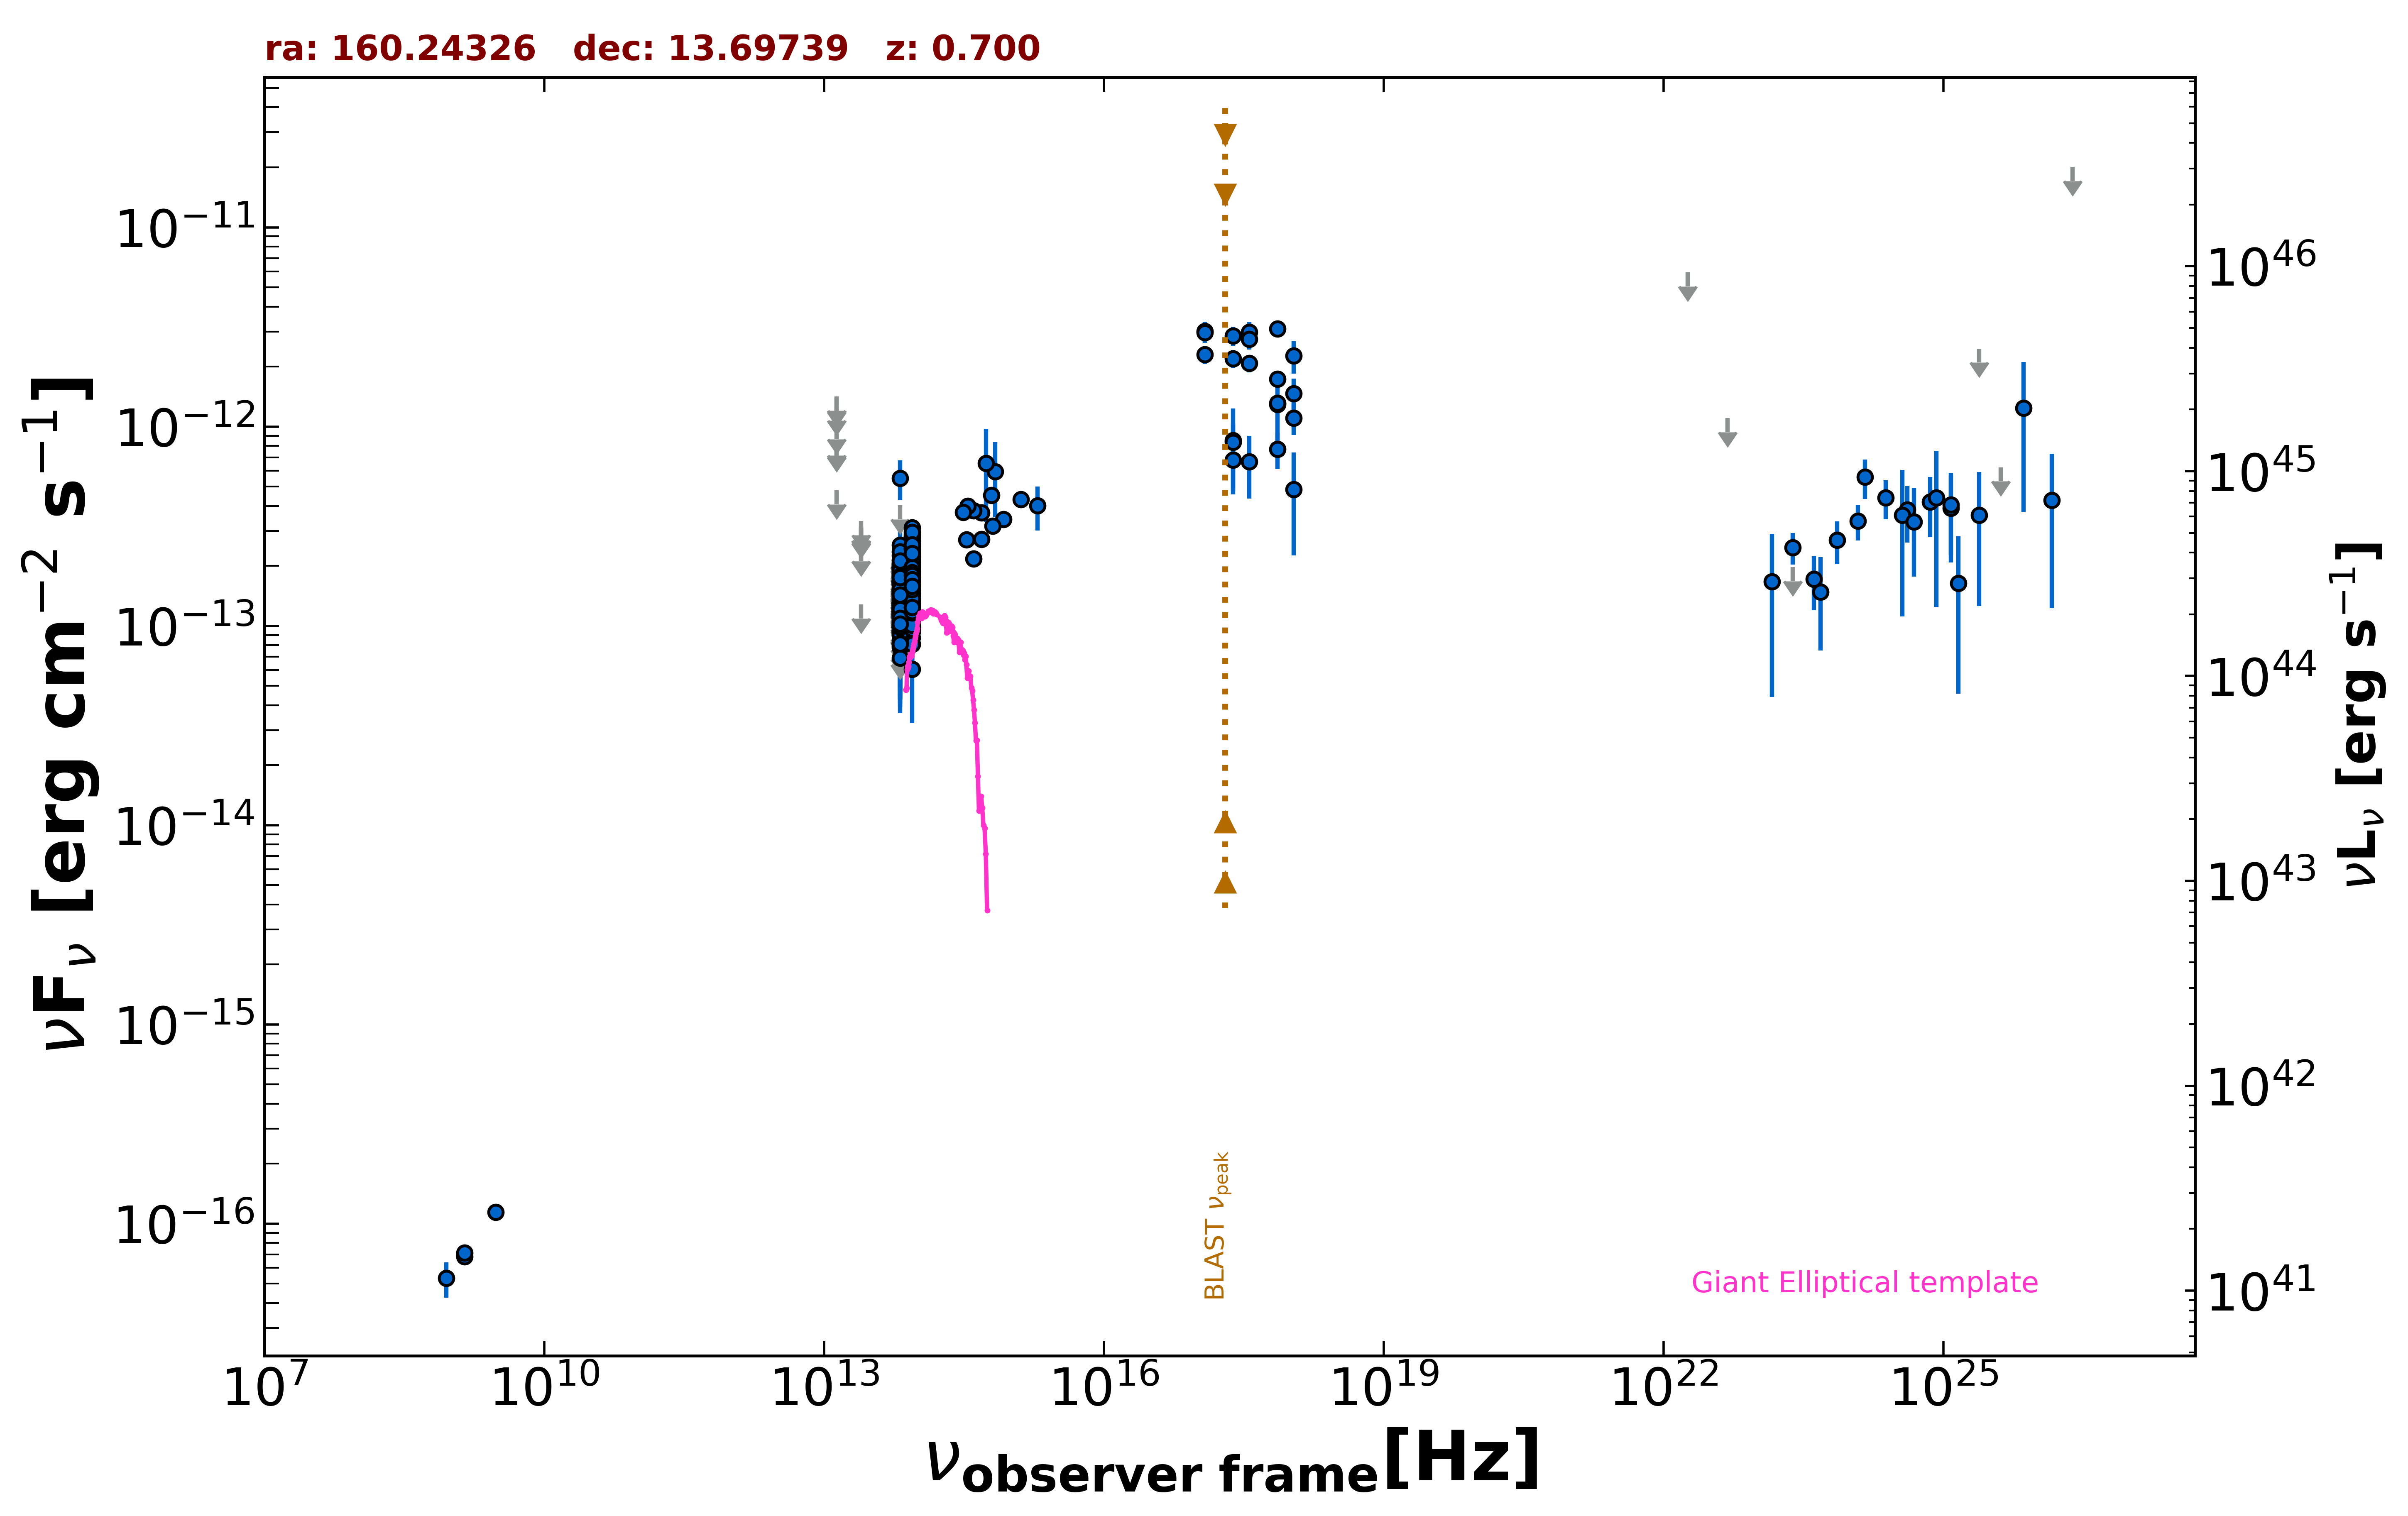

Data behind this chart, as committed beside it:
freq., flux, err_flux, MJD_start, MJD_end, flag, catalog, reference
1.400e+09, 6.832e-17, 1.920e-18, 55000, 55000, , FIRST, White et al. 1997  ApJ  475 479
1.400e+09, 7.140e-17, 7.000e-18, 55000, 55000, , NVSS, Condon et al. 1998  AJ  115  1693
8.870e+08, 5.322e-17, 1.064e-17, 55000, 55000, , RACS, Hale et al. 2021  PASA  38  e058
3.000e+09, 1.144e-16, 6.000e-18, 55000, 55000, , VLASSQL, Gordon et al. 2021  ApJS  255  30
2.418e+17, 8.524e-13, 3.784e-13, 55000, 55000, , XMMSL2, Saxton et al. 2008  A&A  480  611
7.253e+17, 1.293e-12, 5.267e-13, 55000, 55000, , XMMSL2, Saxton et al. 2008  A&A  480  611
2.418e+17, 8.359e-13, 2.019e-13, 55000, 55000, , RASS, Boller et al. 2016  A&A  103  1
2.418e+17, 2.193e-12, 2.260e-13, 57215, 58778, , 1OUSX, Giommi et al. in preparation
1.209e+17, 2.304e-12, 2.420e-13, 57215, 58778, , 1OUSX, Giommi et al. in preparation
3.627e+17, 2.082e-12, 2.100e-13, 57215, 58778, , 1OUSX, Giommi et al. in preparation
7.253e+17, 1.311e-12, 8.800e-14, 57215, 58778, , 1OUSX, Giommi et al. in preparation
1.088e+18, 1.105e-12, 1.980e-13, 57215, 58778, , 1OUSX, Giommi et al. in preparation
7.253e+17, 3.101e-12, 2.330e-13, 55000, 55000, , 2SXPS, Evans et al. 2020  ApJS  247  54
1.209e+17, 3.010e-12, 3.495e-13, 55000, 55000, , 2SXPS, Evans et al. 2020  ApJS  247  54
3.627e+17, 2.983e-12, 3.635e-13, 55000, 55000, , 2SXPS, Evans et al. 2020  ApJS  247  54
1.088e+18, 2.263e-12, 4.225e-13, 55000, 55000, , 2SXPS, Evans et al. 2020  ApJS  247  54
8.817e+13, 1.986e-13, 2.500e-15, 55000, 55000, , UNWISE, Schlafly et al. 2019  ApJS  240  30
6.517e+13, 1.299e-13, 3.850e-15, 55000, 55000, , UNWISE, Schlafly et al. 2019  ApJS  240  30
8.817e+13, 1.471e-13, 7.200e-15, 55000, 55000, , WISE, Wright et al. 2010  AJ  140  1868
6.517e+13, 9.278e-14, 1.026e-14, 55000, 55000, , WISE, Wright et al. 2010  AJ  140  1868
2.498e+13, 1.279e-13, 0.000e+00, 55000, 55000, UL, WISE, Wright et al. 2010  AJ  140  1868
1.363e+13, 4.786e-13, 0.000e+00, 55000, 55000, UL, WISE, Wright et al. 2010  AJ  140  1868
8.817e+13, 2.512e-13, 2.530e-14, 57161, 57161, , NEOWISE, Mainzer et al. 2014  ApJ  792  30
6.517e+13, 1.240e-13, 4.357e-14, 57161, 57161, , NEOWISE, Mainzer et al. 2014  ApJ  792  30
8.817e+13, 1.355e-13, 2.750e-14, 57161, 57161, , NEOWISE, Mainzer et al. 2014  ApJ  792  30
6.517e+13, 1.713e-13, 3.595e-14, 57161, 57161, , NEOWISE, Mainzer et al. 2014  ApJ  792  30
8.817e+13, 2.221e-13, 2.375e-14, 57161, 57161, , NEOWISE, Mainzer et al. 2014  ApJ  792  30
6.517e+13, 1.817e-13, 5.070e-14, 57161, 57161, , NEOWISE, Mainzer et al. 2014  ApJ  792  30
8.817e+13, 2.325e-13, 3.505e-14, 57161, 57161, , NEOWISE, Mainzer et al. 2014  ApJ  792  30
6.517e+13, 1.264e-13, 3.815e-14, 57161, 57161, , NEOWISE, Mainzer et al. 2014  ApJ  792  30
8.817e+13, 1.672e-13, 2.320e-14, 57161, 57161, , NEOWISE, Mainzer et al. 2014  ApJ  792  30
6.517e+13, 1.989e-13, 0.000e+00, 57161, 57161, UL, NEOWISE, Mainzer et al. 2014  ApJ  792  30
8.817e+13, 1.669e-13, 3.465e-14, 57161, 57161, , NEOWISE, Mainzer et al. 2014  ApJ  792  30
6.517e+13, 1.657e-13, 5.305e-14, 57161, 57161, , NEOWISE, Mainzer et al. 2014  ApJ  792  30
8.817e+13, 2.655e-13, 2.495e-14, 57161, 57161, , NEOWISE, Mainzer et al. 2014  ApJ  792  30
6.517e+13, 1.960e-13, 4.310e-14, 57161, 57161, , NEOWISE, Mainzer et al. 2014  ApJ  792  30
8.817e+13, 2.152e-13, 2.260e-14, 57161, 57161, , NEOWISE, Mainzer et al. 2014  ApJ  792  30
6.517e+13, 1.599e-13, 3.485e-14, 57161, 57161, , NEOWISE, Mainzer et al. 2014  ApJ  792  30
8.817e+13, 2.229e-13, 2.985e-14, 57161, 57161, , NEOWISE, Mainzer et al. 2014  ApJ  792  30
6.517e+13, 1.537e-13, 4.230e-14, 57161, 57161, , NEOWISE, Mainzer et al. 2014  ApJ  792  30
8.817e+13, 2.580e-13, 2.405e-14, 57161, 57161, , NEOWISE, Mainzer et al. 2014  ApJ  792  30
6.517e+13, 1.189e-13, 3.647e-14, 57161, 57161, , NEOWISE, Mainzer et al. 2014  ApJ  792  30
8.817e+13, 2.008e-13, 2.355e-14, 57161, 57161, , NEOWISE, Mainzer et al. 2014  ApJ  792  30
6.517e+13, 1.140e-13, 3.762e-14, 57161, 57161, , NEOWISE, Mainzer et al. 2014  ApJ  792  30
8.817e+13, 1.847e-13, 2.475e-14, 58243, 58243, , NEOWISE, Mainzer et al. 2014  ApJ  792  30
6.517e+13, 1.174e-13, 5.974e-14, 58243, 58243, , NEOWISE, Mainzer et al. 2014  ApJ  792  30
8.817e+13, 1.466e-13, 3.380e-14, 58244, 58244, , NEOWISE, Mainzer et al. 2014  ApJ  792  30
6.517e+13, 1.674e-13, 3.620e-14, 58244, 58244, , NEOWISE, Mainzer et al. 2014  ApJ  792  30
8.817e+13, 2.190e-13, 2.305e-14, 58244, 58244, , NEOWISE, Mainzer et al. 2014  ApJ  792  30
6.517e+13, 9.142e-14, 4.277e-14, 58244, 58244, , NEOWISE, Mainzer et al. 2014  ApJ  792  30
8.817e+13, 1.830e-13, 2.840e-14, 58244, 58244, , NEOWISE, Mainzer et al. 2014  ApJ  792  30
6.517e+13, 1.224e-13, 3.601e-14, 58244, 58244, , NEOWISE, Mainzer et al. 2014  ApJ  792  30
8.817e+13, 1.518e-13, 2.245e-14, 58244, 58244, , NEOWISE, Mainzer et al. 2014  ApJ  792  30
6.517e+13, 1.629e-13, 3.215e-14, 58244, 58244, , NEOWISE, Mainzer et al. 2014  ApJ  792  30
8.817e+13, 2.338e-13, 2.890e-14, 58244, 58244, , NEOWISE, Mainzer et al. 2014  ApJ  792  30
6.517e+13, 1.454e-13, 4.490e-14, 58244, 58244, , NEOWISE, Mainzer et al. 2014  ApJ  792  30
8.817e+13, 1.607e-13, 2.200e-14, 58244, 58244, , NEOWISE, Mainzer et al. 2014  ApJ  792  30
6.517e+13, 1.721e-13, 0.000e+00, 58244, 58244, UL, NEOWISE, Mainzer et al. 2014  ApJ  792  30
8.817e+13, 2.358e-13, 2.480e-14, 58244, 58244, , NEOWISE, Mainzer et al. 2014  ApJ  792  30
6.517e+13, 1.494e-13, 4.480e-14, 58244, 58244, , NEOWISE, Mainzer et al. 2014  ApJ  792  30
... 471 more rows
